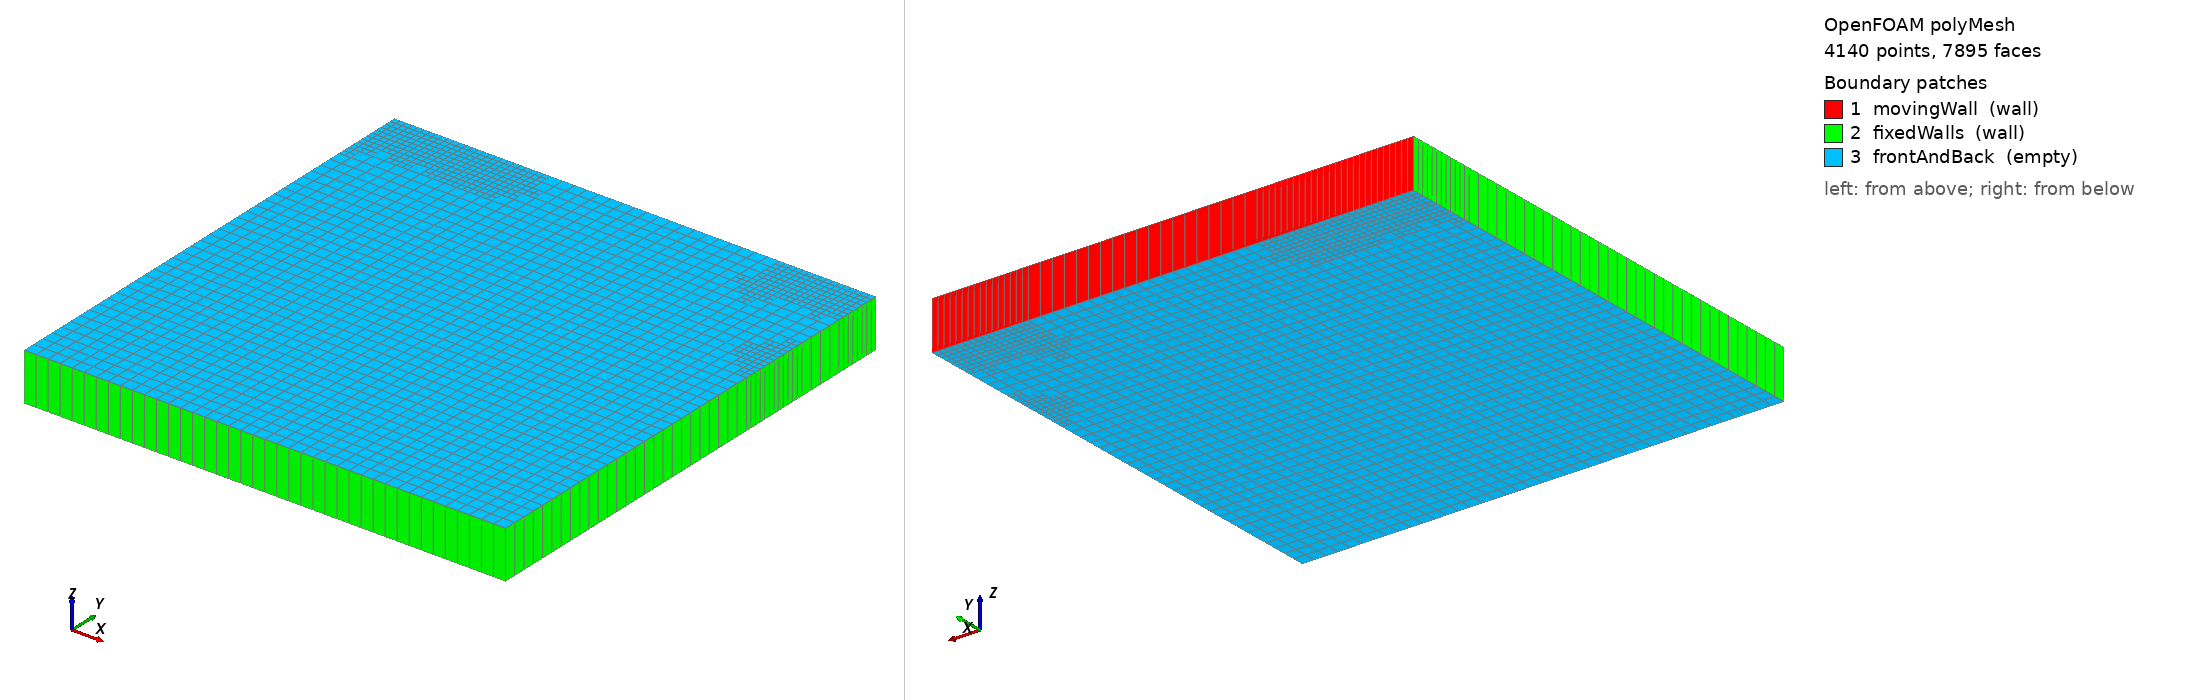

OpenFOAM case: the committed polyMesh, 4140 points, 7895 faces. Boundary patches (legend numbers): 1 movingWall (wall), 2 fixedWalls (wall), 3 frontAndBack (empty). Left view from above one corner, right view from below the opposite corner. Boundary conditions: 0 field file(s) under 0/; 0 of 3 drawn patches have an entry in a shipped field file.

=== constant/polyMesh/boundary ===
/*--------------------------------*- C++ -*----------------------------------*\
| =========                 |                                                 |
| \\      /  F ield         | OpenFOAM: The Open Source CFD Toolbox           |
|  \\    /   O peration     | Version:  2606                                  |
|   \\  /    A nd           | Website:  www.openfoam.com                      |
|    \\/     M anipulation  |                                                 |
\*---------------------------------------------------------------------------*/
FoamFile
{
    version     2.0;
    format      ascii;
    arch        "LSB;label=32;scalar=64";
    class       polyBoundaryMesh;
    location    "constant/polyMesh";
    object      boundary;
}
// * * * * * * * * * * * * * * * * * * * * * * * * * * * * * * * * * * * * * //

3
(
    movingWall
    {
        type            wall;
        inGroups        1(wall);
        nFaces          61;
        startFace       3814;
    }
    fixedWalls
    {
        type            wall;
        inGroups        1(wall);
        nFaces          136;
        startFace       3875;
    }
    frontAndBack
    {
        type            empty;
        inGroups        1(empty);
        nFaces          3884;
        startFace       4011;
    }
)

// ************************************************************************* //


=== system/controlDict ===
/*--------------------------------*- C++ -*----------------------------------*\
| =========                 |                                                 |
| \\      /  F ield         | OpenFOAM: The Open Source CFD Toolbox           |
|  \\    /   O peration     | Version:  v2606                                 |
|   \\  /    A nd           | Website:  www.openfoam.com                      |
|    \\/     M anipulation  |                                                 |
\*---------------------------------------------------------------------------*/
FoamFile
{
    version     2.0;
    format      ascii;
    class       dictionary;
    object      controlDict;
}
// * * * * * * * * * * * * * * * * * * * * * * * * * * * * * * * * * * * * * //

application     icoFoam;

startFrom       startTime;

startTime       0;

stopAt          endTime;

endTime         5.0;

deltaT          0.00125;

writeControl    timeStep;

writeInterval   80;

purgeWrite      0;

writeFormat     ascii;

writePrecision  6;

writeCompression off;

timeFormat      general;

timePrecision   6;

runTimeModifiable true;


// ************************************************************************* //


Also in the case, not shown: constant/polyMesh/faces (numeric list); constant/polyMesh/neighbour (numeric list); constant/polyMesh/owner (numeric list); constant/polyMesh/points (numeric list).
